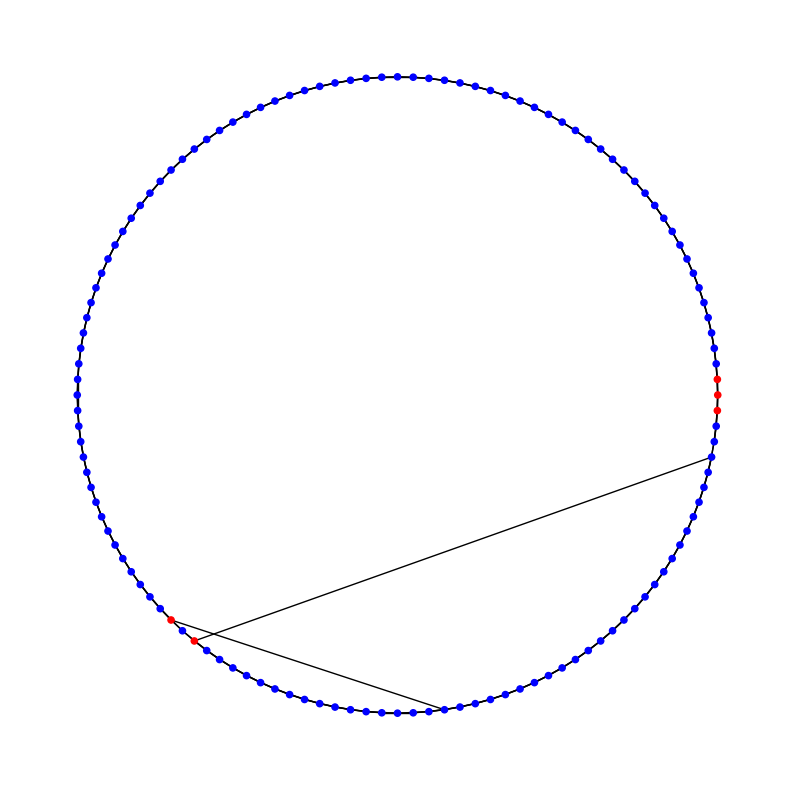

Reproduce this figure in Python.
import random
import json
from typing import Any
import networkx
import matplotlib.pyplot as plt
from networkx.classes.coreviews import AtlasView
import math
# seed
random.seed(42)

class Topology(networkx.Graph):
    def __init__(self):
        super().__init__()
        self.network_type = None

    def add_node(self, node_for_adding, malicious=False, **attr):
        if node_for_adding in self.nodes:
            return
        super().add_node(node_for_adding, malicious=malicious, **attr)

    def add_edge(self, u_of_edge, v_of_edge,**attr):
        super().add_edge(u_of_edge, v_of_edge,**attr)

    def get_neighbors(self, node):
        return set(self.neighbors(node))
    
    def load_from_graph(self, graph: networkx.Graph):
        for node in graph.nodes:
            self.add_node(node)
        for node1, node2 in graph.edges:
            self.add_edge(node1, node2)

    def create_random_graph(self, num_nodes, edge_density, malicious_nodes=[]):
        self.network_type = 'random'
        for i in range(num_nodes):
            is_malicious = i in malicious_nodes
            self.add_node(i, malicious=is_malicious)
        
        for node1 in range(num_nodes):
            total_deg = math.ceil(int(edge_density*num_nodes))
            total_deg -= len(self.get_neighbors(node1))
            connections = set(self.get_neighbors(node1))
            while len(connections) < total_deg:
                node2 = random.randint(0, num_nodes-1)
                if node2 != node1 and node2 not in connections:
                    connections.add(node2)
            for node2 in connections:
                self.add_edge(node1, node2)
            # print(len(self.get_neighbors(node1)))
        
    def create_small_world_graph(self, num_nodes, k, b, malicious_nodes = []):
        self.network_type = 'small_world'
        ws = networkx.watts_strogatz_graph(num_nodes, k, b)
        self.load_from_graph(ws)
        self.set_malicous(malicious_nodes)

    def create_scale_free_graph(self, num_nodes, m, malicious_nodes = []):
        self.network_type = 'scale_free'
        ba = networkx.barabasi_albert_graph(n=num_nodes, m=m)
        self.load_from_graph(ba)
        self.set_malicous(malicious_nodes)

    def save(self, filename):
        # save as json
        with open(filename, 'w') as f:
            json.dump(networkx.node_link_data(self), f)
    
    def load(self, filename):
        with open(filename, 'r') as f:
            data = json.load(f)
        self.directed = data['directed']
        for node in data['nodes']:
            self.add_node(node['id'], malicious=node['malicious'])
            
        for link in data['links']:
            self.add_edge(link['source'], link['target'])
    def draw(self):
        pos = None
        
        if self.network_type is None:
            raise ValueError("Network not created yet")
        if self.network_type == 'random' or self.network_type == 'scale_free':
            pos = networkx.spring_layout(self, k=0.2, iterations=100)
        elif self.network_type == 'small_world':
            pos = networkx.circular_layout(self)
        fig, ax = plt.subplots(figsize=(10, 10))
        networkx.draw(self, pos, with_labels=False, node_size=20, 
                  node_color=['r' if self.nodes[node]['malicious'] else 'b' for node in self.nodes],
                  ax=ax)
        return fig, ax

    def set_malicous(self, nodes):
        for node in nodes:
            self.nodes[node]['malicious'] = True
    
    def __getitem__(self, n: Any) -> AtlasView[Any, str, Any]:
        return super().__getitem__(n)

if __name__== '__main__':
    n=128
    topology = Topology()

    beta = .005
    k=5
    topology.create_small_world_graph(n, k, beta)

    # get all rewires
    rewires = set()
    malicious=[]
    for node in topology.nodes:
        neighbors = topology.get_neighbors(node)
        for neighbor in neighbors:
            edge = (node, neighbor) if node < neighbor else (neighbor, node)
            if abs(node%n - neighbor%n) > k and edge not in rewires:
                rewires.add(edge)
                malicious.append(node)
                break
    topology.set_malicous(malicious)
    print(malicious)
    print(len(malicious))

    pos = networkx.circular_layout(topology)
    fig, ax = plt.subplots(figsize=(10, 10))
    networkx.draw(topology, pos, with_labels=False, node_size=20, 
                  node_color=['r' if topology.nodes[node]['malicious'] else 'b' for node in topology.nodes],
                  ax=ax)
    
    plt.show()
